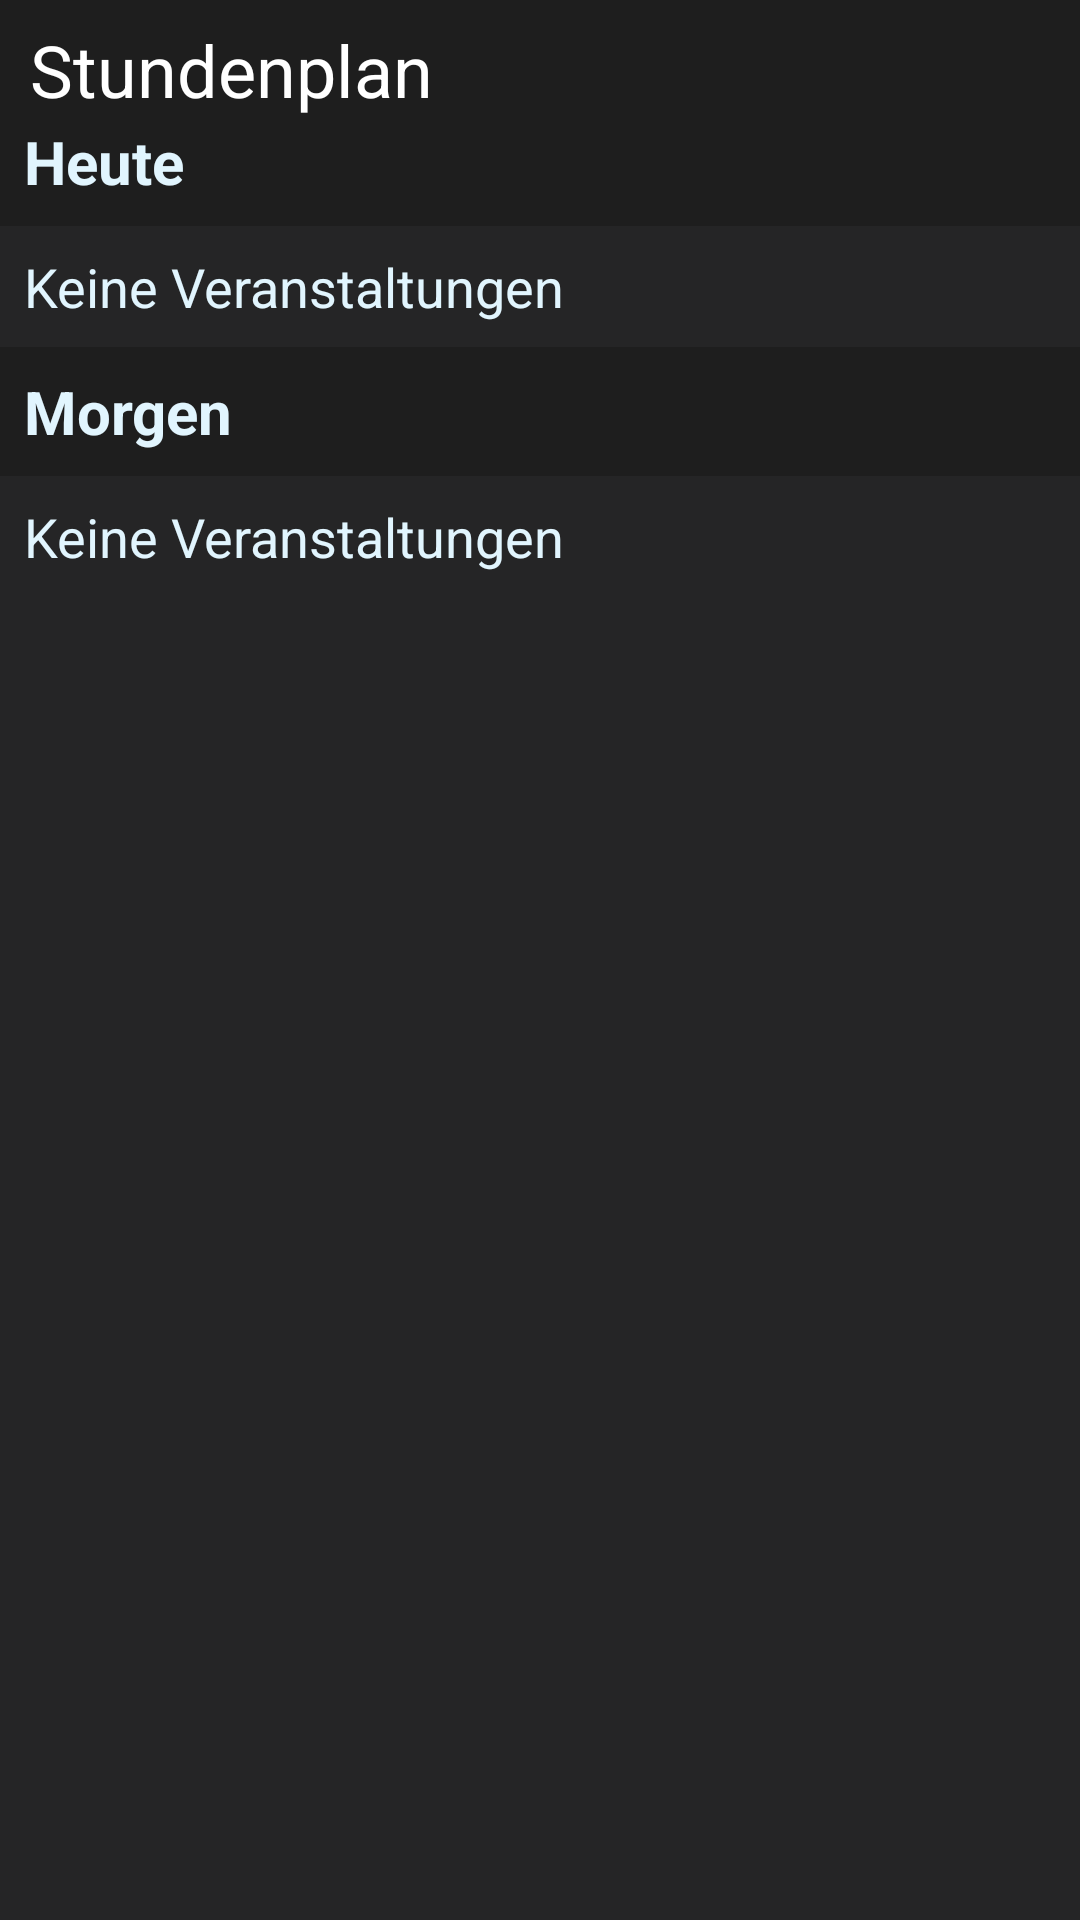

Produce the Android XML layout that renders to this screen, including the resource entries it uses.
<!-- AndroidManifest.xml: fallback theme Theme.MaterialComponents.DayNight.NoActionBar -->
<!-- res/layout/timetable_app_widget.xml -->
<LinearLayout xmlns:android="http://schemas.android.com/apk/res/android"
    xmlns:tools="http://schemas.android.com/tools"
    android:layout_width="match_parent"
    android:layout_height="match_parent"
    android:orientation="vertical"
    android:background="@color/dark_background_color">

    <LinearLayout
        android:layout_width="match_parent"
        android:layout_height="wrap_content"
        android:orientation="horizontal">

        <TextView
            android:id="@+id/title_text_view"
            android:layout_width="0dp"
            android:layout_height="wrap_content"
            android:layout_weight="1"
            android:background="@color/very_dark_background_color"
            android:paddingStart="10sp"
            android:paddingTop="7sp"
            android:paddingEnd="0sp"
            android:text="@string/appwidget_text"
            android:textColor="#FFFFFF"
            android:textSize="24sp" />

        <TextView
            android:id="@+id/last_update_text"
            android:layout_width="wrap_content"
            android:layout_height="match_parent"
            android:background="@color/very_dark_background_color"
            android:padding="8dp"
            android:textAlignment="viewEnd"
            android:textColor="@color/light_blue_50"
            android:textSize="12sp"
            tools:text="Stand:" />
    </LinearLayout>

    <TextView
        android:id="@+id/today_header"
        android:layout_width="match_parent"
        android:layout_height="wrap_content"
        android:background="@color/very_dark_background_color"
        android:paddingStart="8dp"
        android:paddingLeft="8dp"
        android:paddingTop="1dp"
        android:paddingEnd="8dp"
        android:paddingRight="8dp"
        android:paddingBottom="8dp"
        android:text="@string/Heute"
        android:textColor="@color/light_blue_50"
        android:textSize="20sp"
        android:textStyle="bold" />


    <FrameLayout
        android:id="@+id/today_frame_layout"
        android:layout_width="match_parent"
        android:layout_height="wrap_content"
        android:padding="8dp"
        >

        <TextView
            android:id="@+id/today_empty"
            android:layout_width="wrap_content"
            android:layout_height="wrap_content"
            android:text="@string/empty"
            android:textSize="18sp"
            android:textColor="@color/light_blue_50" />

        <ListView
            android:id="@+id/today_list_view"
            android:layout_width="match_parent"
            android:layout_height="wrap_content" />

    </FrameLayout>

    <TextView
        android:id="@+id/tomorrow_header"
        android:layout_width="match_parent"
        android:layout_height="wrap_content"
        android:textColor="@color/light_blue_50"
        android:background="@color/very_dark_background_color"
        android:textSize="20sp"
        android:textStyle="bold"
        android:text="@string/Morgen"
        android:padding="8dp"/>

    <FrameLayout
        android:id="@+id/tomorrow_frame_layout"
        android:layout_width="match_parent"
        android:layout_height="wrap_content"
        android:padding="8dp">

        <TextView
            android:id="@+id/tomorrow_empty"
            android:layout_width="wrap_content"
            android:layout_height="wrap_content"
            android:text="@string/empty"
            android:textSize="18sp"
            android:textColor="@color/light_blue_50" />

        <ListView
            android:id="@+id/tomorrow_list_view"
            android:layout_width="match_parent"
            android:layout_height="wrap_content" />

    </FrameLayout>

</LinearLayout>
<!-- resources referenced by this layout -->
<resources>
  <color name="dark_background_color">#252526</color>
  <color name="light_blue_50">#FFE1F5FE</color>
  <color name="very_dark_background_color">#1E1E1E</color>
  <string name="Heute">Heute</string>
  <string name="Morgen">Morgen</string>
  <string name="appwidget_text">Stundenplan</string>
  <string name="empty">Keine Veranstaltungen</string>
</resources>
